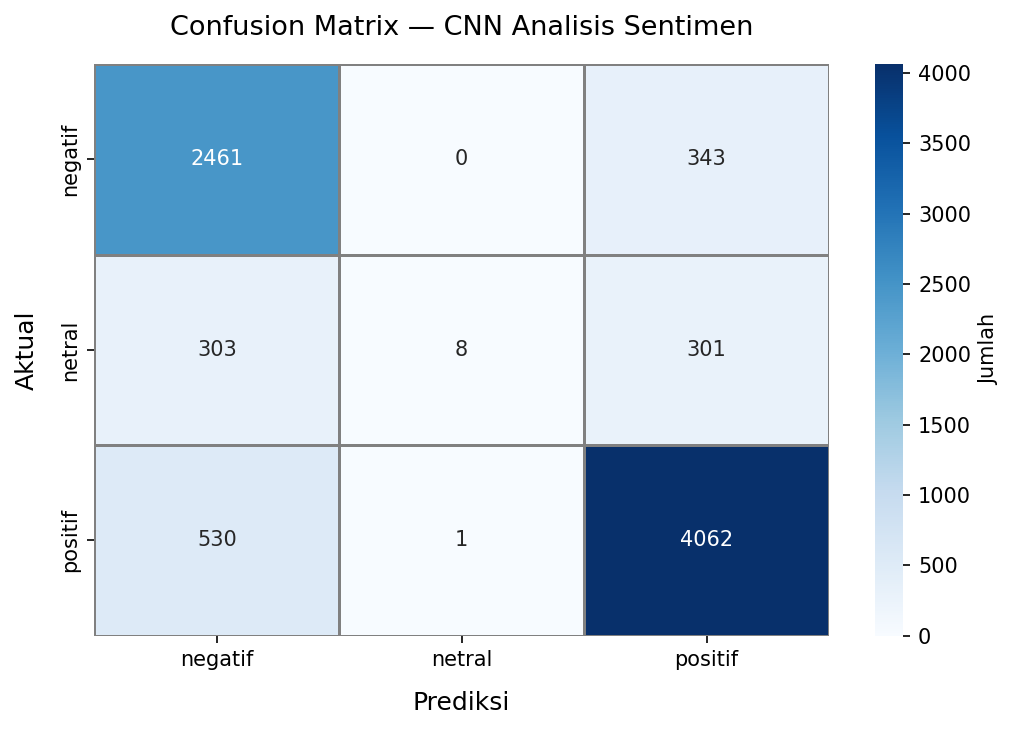

The data file committed next to this chart (first rows):
Aktual \ Prediksi, negatif, netral, positif
negatif, 2461, 0, 343
netral, 303, 8, 301
positif, 530, 1, 4062
